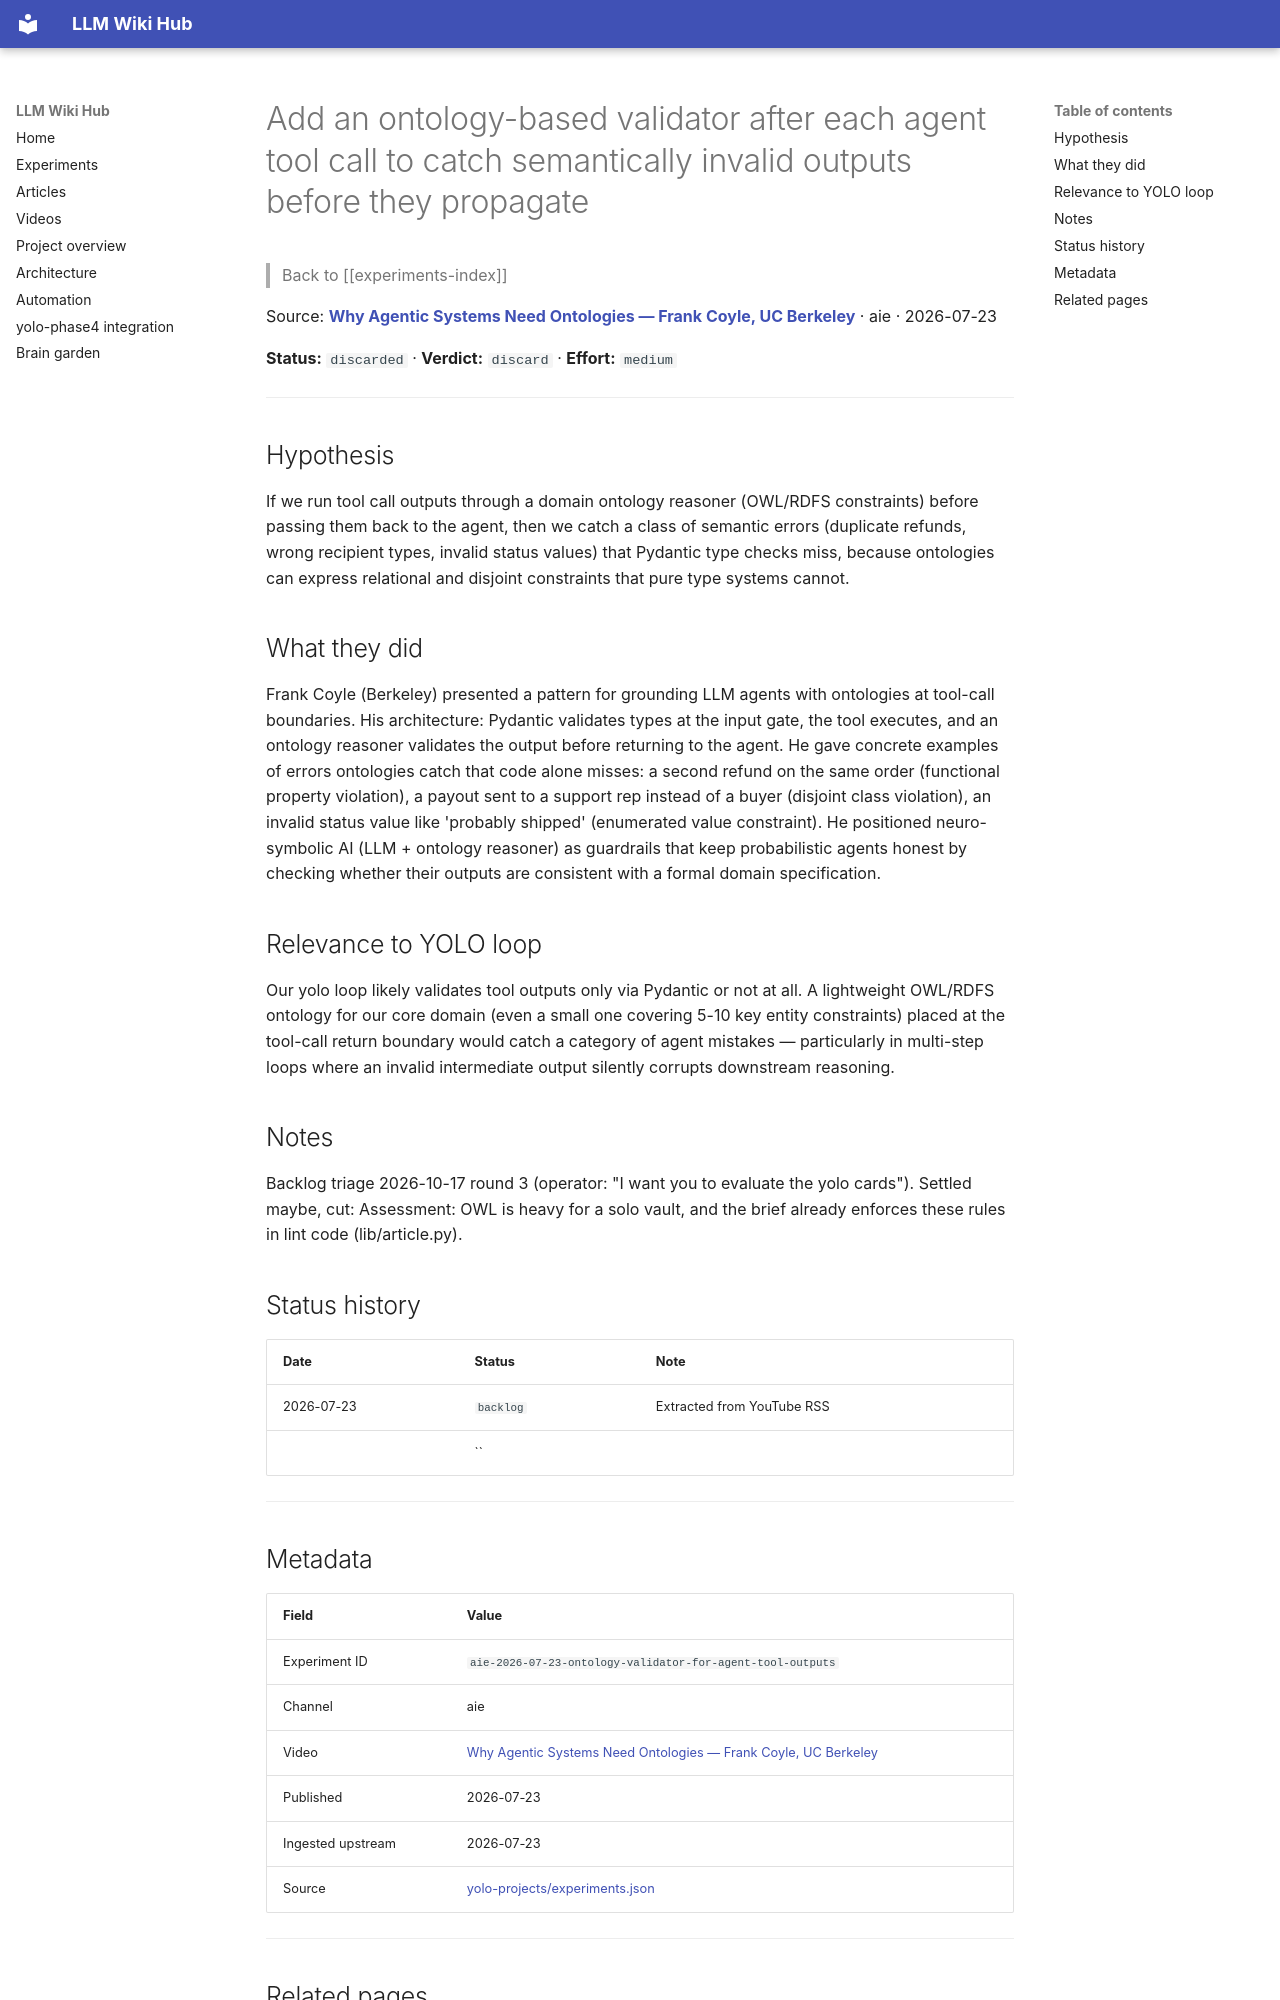

repository: Anguijm/llm-wiki-hub · page: experiments/aie-2026-07-23-ontology-validator-for-agent-tool-outputs/index.html · generator: mkdocs

# Add an ontology-based validator after each agent tool call to catch semantically invalid outputs before they propagate

> Back to [[experiments-index]]

Source: **[Why Agentic Systems Need Ontologies — Frank Coyle, UC Berkeley](https://www.youtube.com/watch?v=Sir59K8ZDPU)** · aie · 2026-07-23

**Status:** `discarded` · **Verdict:** `discard` · **Effort:** `medium`

---

## Hypothesis

If we run tool call outputs through a domain ontology reasoner (OWL/RDFS constraints) before passing them back to the agent, then we catch a class of semantic errors (duplicate refunds, wrong recipient types, invalid status values) that Pydantic type checks miss, because ontologies can express relational and disjoint constraints that pure type systems cannot.

## What they did

Frank Coyle (Berkeley) presented a pattern for grounding LLM agents with ontologies at tool-call boundaries. His architecture: Pydantic validates types at the input gate, the tool executes, and an ontology reasoner validates the output before returning to the agent. He gave concrete examples of errors ontologies catch that code alone misses: a second refund on the same order (functional property violation), a payout sent to a support rep instead of a buyer (disjoint class violation), an invalid status value like 'probably shipped' (enumerated value constraint). He positioned neuro-symbolic AI (LLM + ontology reasoner) as guardrails that keep probabilistic agents honest by checking whether their outputs are consistent with a formal domain specification.

## Relevance to YOLO loop

Our yolo loop likely validates tool outputs only via Pydantic or not at all. A lightweight OWL/RDFS ontology for our core domain (even a small one covering 5-10 key entity constraints) placed at the tool-call return boundary would catch a category of agent mistakes — particularly in multi-step loops where an invalid intermediate output silently corrupts downstream reasoning.

## Notes

Backlog triage 2026-10-17 round 3 (operator: "I want you to evaluate the yolo cards"). Settled maybe, cut: Assessment: OWL is heavy for a solo vault, and the brief already enforces these rules in lint code (lib/article.py).

## Status history

| Date | Status | Note |
|---|---|---|
| 2026-07-23 | `backlog` | Extracted from YouTube RSS |
|  | `` |  |

---
